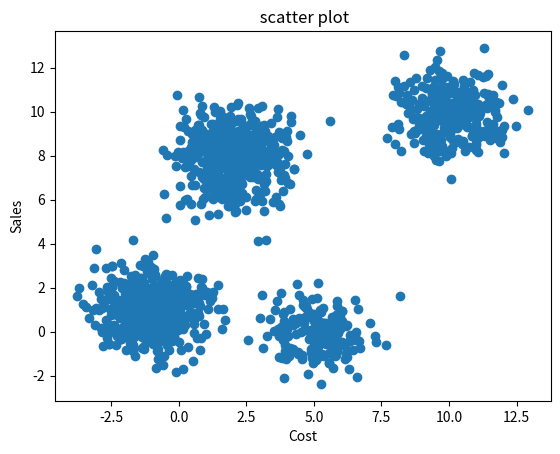

The matplotlib source for this figure: (Note: this script raises an exception after producing the figure.)
%matplotlib inline
import numpy as np
import matplotlib.pyplot as plt

def generate_2dim_normal(mean, variance, covariance, sample_size):
    cov = [[variance,covariance],
           [covariance,variance]]
    return np.random.multivariate_normal(mean, cov, sample_size)

cluster1 = generate_2dim_normal(mean = [2, 8], variance=1, covariance=0, sample_size=500)
cluster2 = generate_2dim_normal(mean = [-1, 1], variance=1, covariance=0, sample_size=500)
cluster3 = generate_2dim_normal(mean = [10, 10], variance=1, covariance=0, sample_size=300)
cluster4 = generate_2dim_normal(mean = [5, 0], variance=0.8, covariance=-0.1, sample_size=200)
data = np.vstack((cluster1, cluster2, cluster3, cluster4))

fig = plt.figure()
ax = fig.add_subplot(1,1,1)
ax.scatter(data[:,0], data[:,1])
ax.set_title(u" scatter plot")
ax.set_xlabel("Cost")
ax.set_ylabel("Sales")

def yourKmeans(data, cluster_num, max_iter):
    pass

cluster_num = 4
cluster_labels = yourKmeans(data=data, cluster_num=cluster_num, max_iter=100)

def cluter_visualize(data, cluster_labels):

    fig = plt.figure()
    ax = fig.add_subplot(1,1,1)
    colorlist = ["r", "g", "b", "c", "m", "y", "k", "w"]
    cluster_ids = list(set(cluster_labels))
    for k in range(len(cluster_ids)):
        cluster_id = cluster_ids[k]
        label_ = "clutser = %d"%cluster_id
        data_by_cluster = data[cluster_labels == cluster_id]
        ax.scatter(data_by_cluster[:,0], data_by_cluster[:,1], c=colorlist[k], label = label_)

    ax.set_title(u"Clustering")
    ax.set_xlabel("x1")
    ax.set_ylabel("x2")
    ax.legend(loc='lower right')

cluter_visualize(data=data, cluster_labels=cluster_labels)